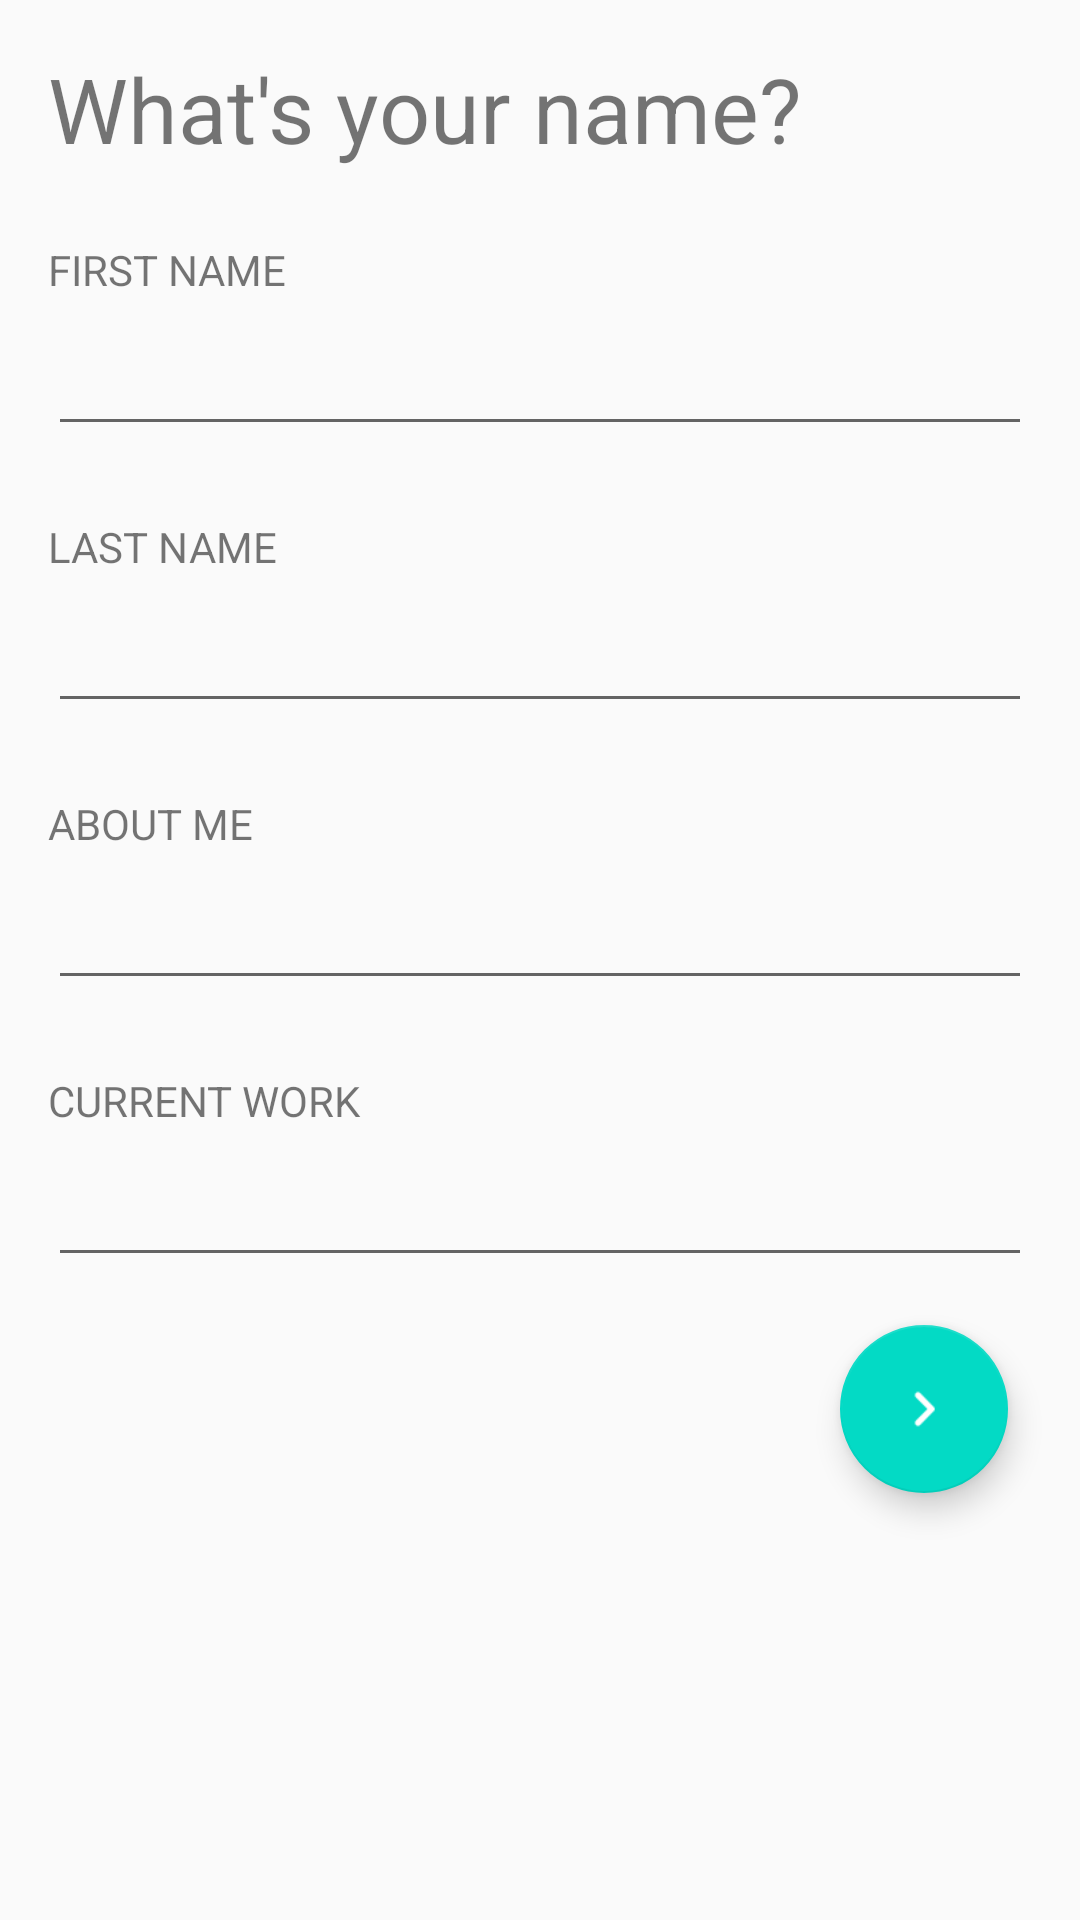

Produce the Android XML layout that renders to this screen, including the resource entries it uses.
<!-- AndroidManifest.xml: application theme AppTheme -->
<!-- res/layout/create_account_1.xml -->
<?xml version="1.0" encoding="utf-8"?>
<android.support.constraint.ConstraintLayout
    xmlns:android="http://schemas.android.com/apk/res/android"
    xmlns:app="http://schemas.android.com/apk/res-auto"
    xmlns:tools="http://schemas.android.com/tools"
    android:layout_width="match_parent"
    android:layout_height="match_parent">

    <TextView
        android:id="@+id/create_account_1"
        android:layout_width="0dp"
        android:layout_height="wrap_content"
        android:layout_marginEnd="16dp"
        android:layout_marginLeft="16dp"
        android:layout_marginRight="16dp"
        android:layout_marginStart="16dp"
        android:layout_marginTop="16dp"
        android:text="What's your name?"
        android:textSize="30sp"
        app:layout_constraintEnd_toEndOf="parent"
        app:layout_constraintStart_toStartOf="parent"
        app:layout_constraintTop_toTopOf="parent" />

    <TextView
        android:id="@+id/first_name_label"
        android:layout_width="wrap_content"
        android:layout_height="wrap_content"
        android:layout_marginLeft="16dp"
        android:layout_marginStart="16dp"
        android:layout_marginTop="24dp"
        android:text="FIRST NAME"
        app:layout_constraintStart_toStartOf="parent"
        app:layout_constraintTop_toBottomOf="@+id/create_account_1" />

    <EditText
        android:id="@+id/first_name_edit"
        android:layout_width="0dp"
        android:layout_height="wrap_content"
        android:layout_marginEnd="16dp"
        android:layout_marginLeft="16dp"
        android:layout_marginRight="16dp"
        android:layout_marginStart="16dp"
        android:layout_marginTop="8dp"
        android:ems="10"
        android:inputType="textPersonName"
        app:layout_constraintEnd_toEndOf="parent"
        app:layout_constraintStart_toStartOf="parent"
        app:layout_constraintTop_toBottomOf="@+id/first_name_label" />

    <TextView
        android:id="@+id/last_name_label"
        android:layout_width="wrap_content"
        android:layout_height="wrap_content"
        android:layout_marginLeft="16dp"
        android:layout_marginStart="16dp"
        android:layout_marginTop="24dp"
        android:text="LAST NAME"
        app:layout_constraintStart_toStartOf="parent"
        app:layout_constraintTop_toBottomOf="@+id/first_name_edit" />

    <EditText
        android:id="@+id/last_name_edit"
        android:layout_width="0dp"
        android:layout_height="wrap_content"
        android:layout_marginEnd="16dp"
        android:layout_marginLeft="16dp"
        android:layout_marginRight="16dp"
        android:layout_marginStart="16dp"
        android:layout_marginTop="8dp"
        android:ems="10"
        android:inputType="textPersonName"
        app:layout_constraintEnd_toEndOf="parent"
        app:layout_constraintStart_toStartOf="parent"
        app:layout_constraintTop_toBottomOf="@+id/last_name_label" />

    <android.support.design.widget.FloatingActionButton
        android:id="@+id/go_to_auth"
        android:layout_width="0dp"
        android:layout_height="wrap_content"
        android:layout_marginEnd="24dp"
        android:layout_marginRight="24dp"
        android:layout_marginTop="16dp"
        android:clickable="true"
        app:layout_constraintEnd_toEndOf="parent"
        app:layout_constraintTop_toBottomOf="@+id/current_work_edit"
        app:srcCompat="@drawable/round_keyboard_arrow_right_white_18" />

    <TextView
        android:id="@+id/about_me_label"
        android:layout_width="0dp"
        android:layout_height="wrap_content"
        android:layout_marginEnd="16dp"
        android:layout_marginLeft="16dp"
        android:layout_marginRight="16dp"
        android:layout_marginStart="16dp"
        android:layout_marginTop="24dp"
        android:text="ABOUT ME"
        app:layout_constraintEnd_toEndOf="parent"
        app:layout_constraintStart_toStartOf="parent"
        app:layout_constraintTop_toBottomOf="@+id/last_name_edit" />

    <EditText
        android:id="@+id/about_me_edit"
        android:layout_width="0dp"
        android:layout_height="wrap_content"
        android:layout_marginEnd="16dp"
        android:layout_marginLeft="16dp"
        android:layout_marginRight="16dp"
        android:layout_marginStart="16dp"
        android:layout_marginTop="8dp"
        android:ems="10"
        android:inputType="textMultiLine"
        app:layout_constraintEnd_toEndOf="parent"
        app:layout_constraintStart_toStartOf="parent"
        app:layout_constraintTop_toBottomOf="@+id/about_me_label" />

    <TextView
        android:id="@+id/current_work_label"
        android:layout_width="0dp"
        android:layout_height="wrap_content"
        android:layout_marginEnd="16dp"
        android:layout_marginLeft="16dp"
        android:layout_marginRight="16dp"
        android:layout_marginStart="16dp"
        android:layout_marginTop="24dp"
        android:text="CURRENT WORK"
        app:layout_constraintEnd_toEndOf="parent"
        app:layout_constraintStart_toStartOf="parent"
        app:layout_constraintTop_toBottomOf="@+id/about_me_edit" />

    <EditText
        android:id="@+id/current_work_edit"
        android:layout_width="0dp"
        android:layout_height="wrap_content"
        android:layout_marginEnd="16dp"
        android:layout_marginLeft="16dp"
        android:layout_marginRight="16dp"
        android:layout_marginStart="16dp"
        android:layout_marginTop="8dp"
        android:ems="10"
        android:inputType="textPersonName"
        app:layout_constraintEnd_toEndOf="parent"
        app:layout_constraintStart_toStartOf="parent"
        app:layout_constraintTop_toBottomOf="@+id/current_work_label" />

</android.support.constraint.ConstraintLayout>
<!-- resources referenced by this layout -->
<resources>
  <!-- drawable round_keyboard_arrow_right_white_18: png bitmap (drawable-hdpi, 157 bytes) -->
  <style name="AppTheme" parent="Theme.AppCompat.Light.DarkActionBar">
          <item name="colorPrimary">@color/colorPrimary</item>
          <item name="colorPrimaryDark">@color/colorPrimaryDark</item>
          <item name="colorAccent">@color/colorAccent</item>
      </style>
  <!-- not gathered from this repository: default colours our renderer supplied (Android Studio template values) -->
  <color name="colorPrimary">#FF6200EE</color>
  <color name="colorPrimaryDark">#FF3700B3</color>
  <color name="colorAccent">#FF03DAC5</color>
</resources>
